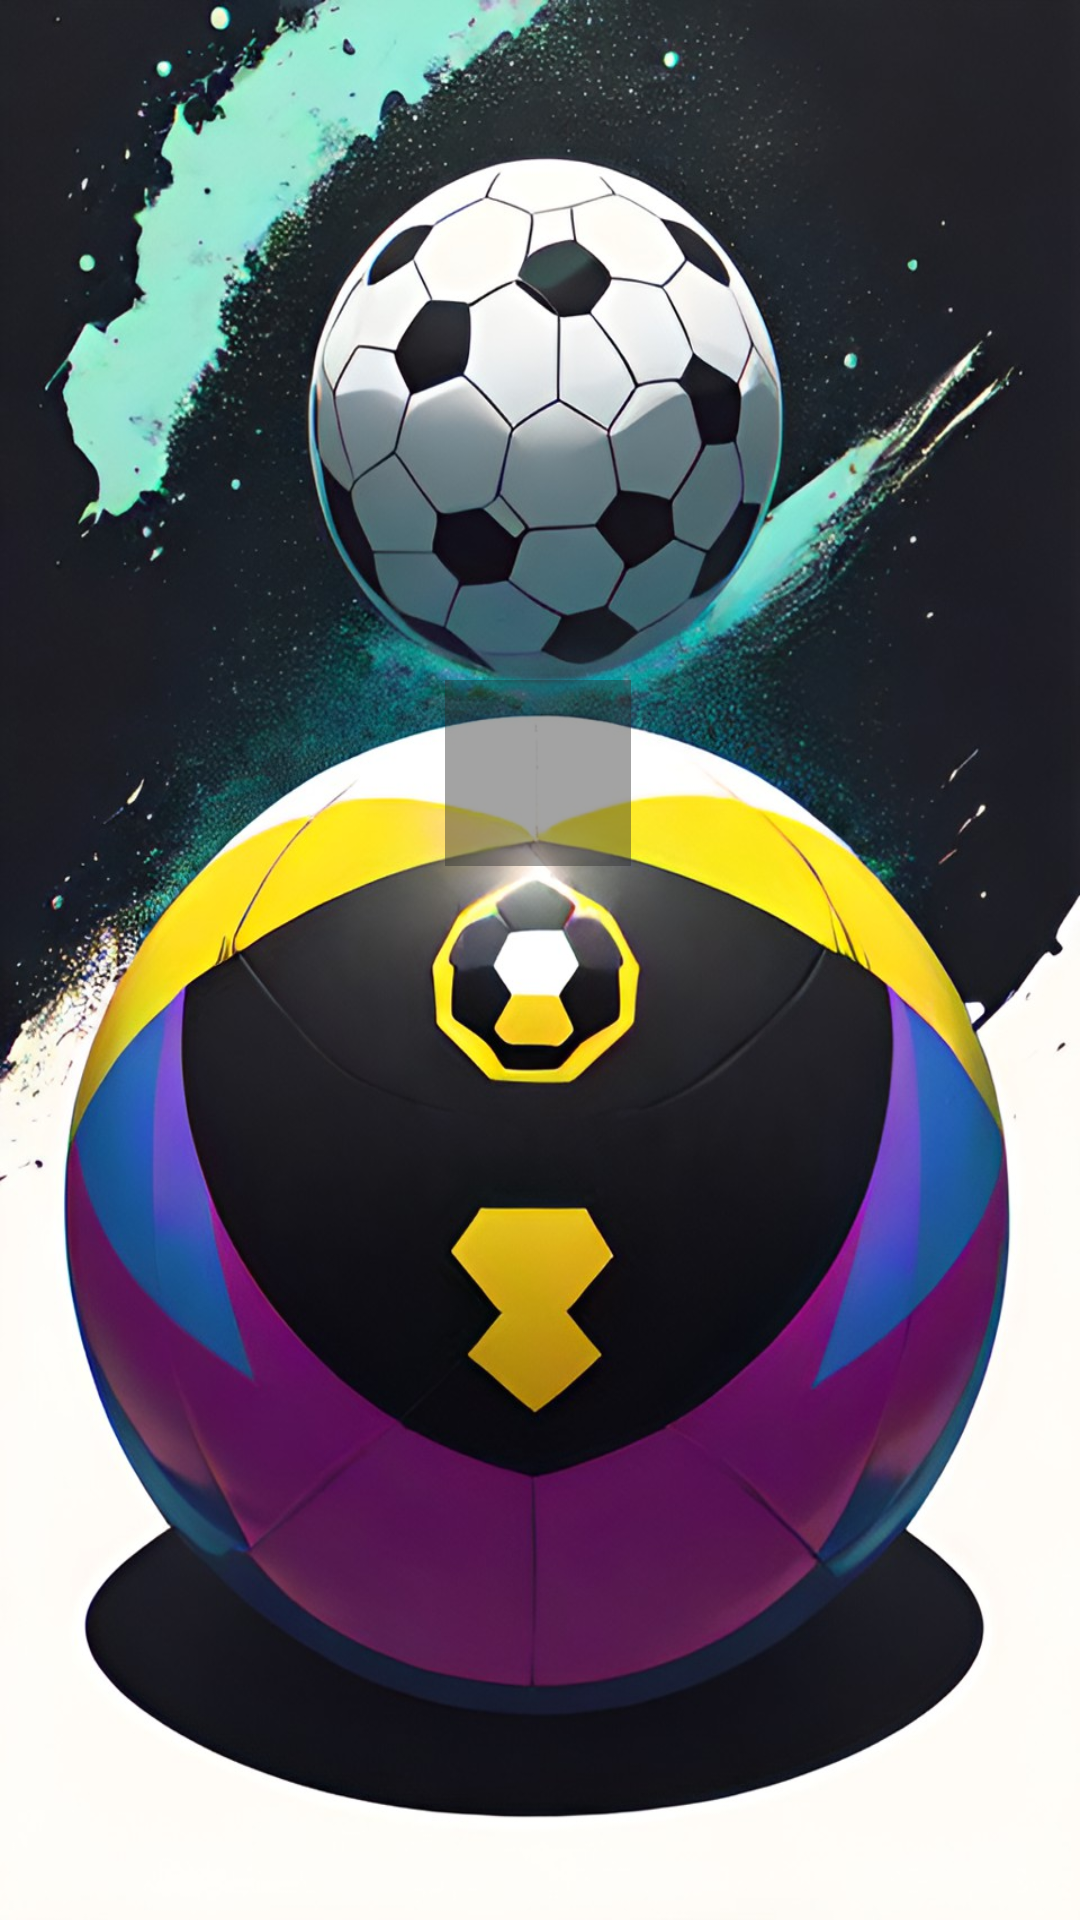

Produce the Android XML layout that renders to this screen, including the resource entries it uses.
<!-- AndroidManifest.xml: application theme Theme.TestSportTaskProject -->
<!-- res/layout/activity_main.xml -->
<?xml version="1.0" encoding="utf-8"?>
<androidx.constraintlayout.widget.ConstraintLayout
    android:id="@+id/mainLayout"
    xmlns:android="http://schemas.android.com/apk/res/android"
    xmlns:app="http://schemas.android.com/apk/res-auto"
    xmlns:tools="http://schemas.android.com/tools"
    android:layout_width="match_parent"
    android:layout_height="match_parent"
    android:background = "@drawable/dream_background"
    tools:context=".main_page.presentation.MainActivity">


    <ProgressBar
        android:id="@+id/progressBar"
        android:layout_width="62dp"
        android:layout_height="62dp"
        android:background="#6F2C2C2C"
        android:indeterminateTint="@color/white"
        app:layout_constraintBottom_toBottomOf="parent"
        app:layout_constraintEnd_toEndOf="parent"
        app:layout_constraintHorizontal_bias="0.498"
        app:layout_constraintStart_toStartOf="parent"
        app:layout_constraintTop_toTopOf="parent"
        app:layout_constraintVertical_bias="0.392" />

    <androidx.constraintlayout.widget.ConstraintLayout
        android:id="@+id/quizLayout"
        android:layout_width="match_parent"
        android:layout_height="match_parent"
        android:background="@drawable/dream_background"
        android:visibility="gone">

        <com.google.android.material.button.MaterialButton
            android:id="@+id/newGame"
            android:layout_width="wrap_content"
            android:layout_height="wrap_content"
            android:layout_margin="15dp"
            android:backgroundTint="@color/question"
            android:elevation="4dp"
            android:padding="15dp"
            android:text="@string/newGame"
            android:textSize="14sp"
            app:cornerRadius="10dp"
            app:layout_constraintStart_toStartOf="parent"
            app:layout_constraintTop_toTopOf="parent" />

        <androidx.appcompat.widget.AppCompatTextView
            android:id="@+id/totalScoreField"
            android:layout_width="wrap_content"
            android:layout_height="wrap_content"
            android:layout_margin="15dp"
            android:gravity="center"
            android:padding="15dp"
            android:text="Score : 0"
            android:textColor="@color/question"
            android:textSize="30sp"
            app:layout_constraintEnd_toEndOf="parent"
            app:layout_constraintTop_toTopOf="parent" />

        <androidx.appcompat.widget.AppCompatTextView
            android:id="@+id/question"
            android:layout_width="match_parent"
            android:layout_height="wrap_content"
            android:background="#6F2C2C2C"
            android:gravity="center"
            android:padding="15dp"
            android:textColor="@color/white"
            android:textSize="24sp"
            app:layout_constraintBottom_toBottomOf="parent"
            app:layout_constraintTop_toTopOf="parent"
            app:layout_constraintVertical_bias="0.29"
            tools:layout_editor_absoluteX="0dp" />

        <com.google.android.material.button.MaterialButton
            android:id="@+id/firstAnswer"
            android:layout_width="match_parent"
            android:layout_height="wrap_content"
            android:layout_margin="20dp"
            android:layout_marginBottom="20dp"
            android:backgroundTint="@color/question"
            android:elevation="4dp"
            android:paddingTop="15dp"
            android:paddingBottom="15dp"
            app:cornerRadius="10dp"
            app:layout_constraintBottom_toBottomOf="parent"
            app:layout_constraintTop_toBottomOf="@id/question"
            app:layout_constraintVertical_bias="0.155" />

        <com.google.android.material.button.MaterialButton
            android:id="@+id/secondAnswer"
            android:layout_width="match_parent"
            android:layout_height="wrap_content"
            android:layout_margin="20dp"
            android:backgroundTint="@color/question"
            android:elevation="4dp"
            android:paddingTop="15dp"
            android:paddingBottom="15dp"
            app:cornerRadius="10dp"
            app:layout_constraintTop_toBottomOf="@id/firstAnswer" />

        <com.google.android.material.button.MaterialButton
            android:id="@+id/thirdAnswer"
            android:layout_width="match_parent"
            android:layout_height="wrap_content"
            android:layout_margin="20dp"
            android:backgroundTint="@color/question"
            android:elevation="4dp"
            android:paddingTop="15dp"
            android:paddingBottom="15dp"
            app:cornerRadius="10dp"
            app:layout_constraintTop_toBottomOf="@id/secondAnswer" />

    </androidx.constraintlayout.widget.ConstraintLayout>

    <androidx.constraintlayout.widget.ConstraintLayout
        android:id="@+id/startLayout"
        android:layout_width="match_parent"
        android:layout_height="match_parent"
        android:background="@drawable/dream_background"

        android:visibility="gone">

        <androidx.appcompat.widget.AppCompatTextView
            android:id="@+id/answer"
            android:layout_width="match_parent"
            android:layout_height="wrap_content"
            android:background="#6F2C2C2C"
            android:gravity="center"
            android:padding="15dp"
            android:text="@string/score"
            android:textColor="@color/white"
            android:textSize="40sp"
            android:textStyle="bold"
            app:layout_constraintBottom_toBottomOf="parent"
            app:layout_constraintTop_toTopOf="parent"
            app:layout_constraintVertical_bias="0.05"
            tools:layout_editor_absoluteX="0dp" />

        <androidx.appcompat.widget.AppCompatTextView
            android:id="@+id/score"
            android:layout_width="match_parent"
            android:layout_height="wrap_content"
            android:background="#6F2C2C2C"
            android:gravity="center"
            android:padding="15dp"
            android:text="@string/zero"
            android:textColor="@color/white"
            android:textSize="40sp"
            android:textStyle="bold"
            app:layout_constraintTop_toBottomOf="@+id/answer" />

        <androidx.appcompat.widget.AppCompatTextView
            android:id="@+id/textRules"
            android:layout_width="match_parent"
            android:layout_height="wrap_content"
            android:background="#6F2C2C2C"
            android:gravity="center"
            android:padding="18dp"
            android:text="@string/rules"
            android:textColor="@color/white"
            android:textSize="20sp"
            android:textStyle="bold"
            app:layout_constraintTop_toBottomOf="@+id/score" />

        <com.google.android.material.button.MaterialButton
            android:id="@+id/nextAnswer"
            android:layout_width="wrap_content"
            android:layout_height="wrap_content"
            android:layout_marginTop="35dp"
            android:backgroundTint="@color/question"
            android:elevation="4dp"
            android:padding="20dp"
            android:paddingStart="40dp"
            android:paddingEnd="40dp"
            android:text="@string/start"
            android:textSize="18sp"
            app:cornerRadius="10dp"
            app:layout_constraintEnd_toEndOf="parent"
            app:layout_constraintStart_toStartOf="parent"
            app:layout_constraintTop_toBottomOf="@id/textRules" />

    </androidx.constraintlayout.widget.ConstraintLayout>

    <WebView
        android:id="@+id/webView"
        android:layout_width="match_parent"
        android:layout_height="match_parent"
        android:visibility="gone" />

    <androidx.constraintlayout.widget.ConstraintLayout
        android:id="@+id/ErrorField"
        android:layout_width="match_parent"
        android:layout_height="match_parent"
        android:visibility="gone">

        <androidx.appcompat.widget.AppCompatImageView
            android:id="@+id/ErrorImg"
            android:layout_width="wrap_content"
            android:layout_height="wrap_content"
            android:src="@drawable/connection_error_svg"
            app:layout_constraintBottom_toBottomOf="parent"
            app:layout_constraintEnd_toEndOf="parent"
            app:layout_constraintStart_toStartOf="parent"
            app:layout_constraintTop_toTopOf="parent"
            app:layout_constraintVertical_bias="0.37" />

        <TextView
            android:id="@+id/ErrorMessage"
            android:layout_width="wrap_content"
            android:layout_height="wrap_content"
            android:padding="10dp"
            android:text="@string/error_mes"
            android:textColor="@color/black"
            android:textSize="20sp"
            app:layout_constraintEnd_toEndOf="parent"
            app:layout_constraintStart_toStartOf="parent"
            app:layout_constraintTop_toBottomOf="@id/ErrorImg" />
    </androidx.constraintlayout.widget.ConstraintLayout>

</androidx.constraintlayout.widget.ConstraintLayout>
<!-- resources referenced by this layout -->
<resources>
  <color name="black">#FF000000</color>
  <color name="question">#438440</color>
  <color name="white">#FFFFFFFF</color>
  <!-- drawable connection_error_svg: vector/xml drawable (drawable, 5474 chars, omitted) -->
  <!-- drawable dream_background: jpg bitmap (drawable, 212646 bytes) -->
  <string name="error_mes">Check your internet connection!</string>
  <string name="newGame">New game</string>
  <string name="rules">Rules: You have to answer questions for the right answer you get 100 points for the wrong one you lose 50 points.\n
  Good luck!</string>
  <string name="score">Total Score:</string>
  <string name="start">Start</string>
  <string name="zero">0</string>
  <style name="Theme.TestSportTaskProject" parent="Theme.MaterialComponents.DayNight.NoActionBar">
          
          <item name="colorPrimary">@color/purple_500</item>
          <item name="colorPrimaryVariant">@color/purple_700</item>
          <item name="colorOnPrimary">@color/white</item>
          
          <item name="colorSecondary">@color/teal_200</item>
          <item name="colorSecondaryVariant">@color/teal_700</item>
          <item name="colorOnSecondary">@color/black</item>
          
          <item name="android:statusBarColor">?attr/colorPrimaryVariant</item>
          
      </style>
  <color name="purple_500">#FF6200EE</color>
  <color name="purple_700">#FF3700B3</color>
  <color name="teal_200">#FF03DAC5</color>
  <color name="teal_700">#FF018786</color>
</resources>
